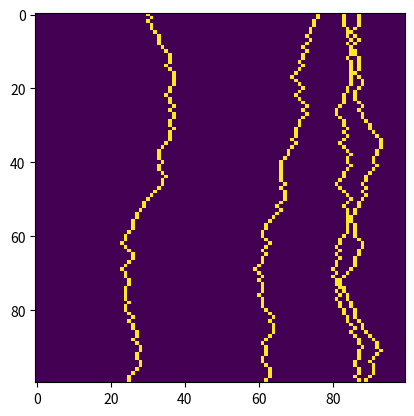

Reproduce this figure in Python.
import numpy as np
import matplotlib.pyplot as plt
import random as rd


class River:
    def __init__(self, ca_size, n):
        self.ca_size = ca_size
        self.n = n
        self.ca = self.make_rivers(self.ca_size, self.n)
        self.river_layer = 0

    def make_rivers(self, ca_size, n):

        ca = np.zeros((ca_size, ca_size))
        river_starts = rd.sample(range(0, ca_size - 1), n)
        ca[0, river_starts] = 1
        self.river_end = list(zip([0]*n, river_starts))
        return ca

    def build_river(self):
        
        new_river_end = []
        self.river_layer += 1
        for val in self.river_end:
            if val[1] == self.ca_size - 1:
                direct = rd.randint(-1,0)
            elif val[1] == 0:
                direct = rd.randint(0,1)
            else:
                direct = rd.randint(-1, 1)
            x, y = self.river_layer, (val[1] + direct)
            self.ca[(x, y)] = 1
            new_river_end.append((x, y))
        self.river_end = new_river_end
        return new_river_end


if __name__ == "__main__":
    rv = River(100, 4)
    for i in range(99):
        rv.build_river()

    plt.imshow(rv.ca)
    # plt.savefig('testyyy.png')
    plt.show()
